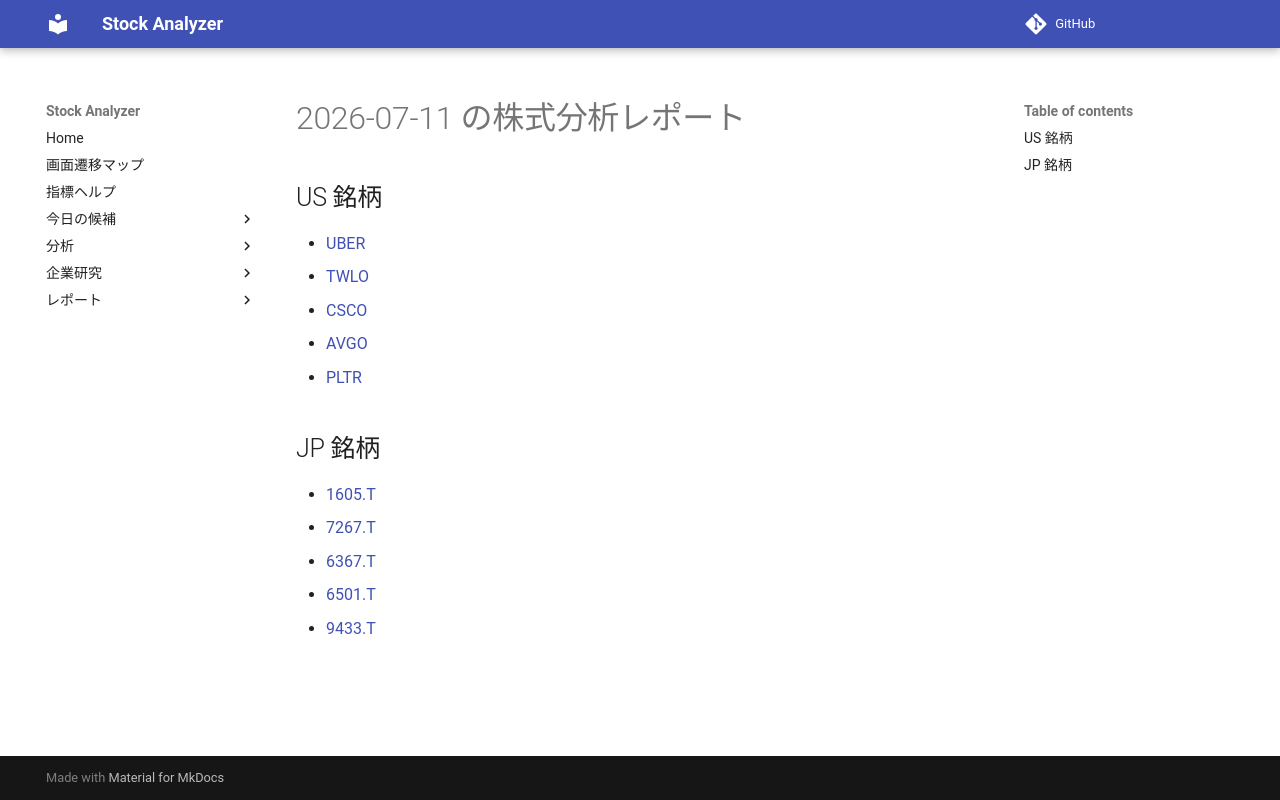

repository: Yumi-note/Making-APP · page: reports/2026-07-11/163928/index.html · generator: mkdocs

# 2026-07-11 の株式分析レポート

## US 銘柄

- [UBER](UBER.md)
- [TWLO](TWLO.md)
- [CSCO](CSCO.md)
- [AVGO](AVGO.md)
- [PLTR](PLTR.md)

## JP 銘柄

- [1605.T](1605_T.md)
- [7267.T](7267_T.md)
- [6367.T](6367_T.md)
- [6501.T](6501_T.md)
- [9433.T](9433_T.md)
